3-way image classification set "SAM_predictions_BBox" from GitHub (rushikeshpawar22581/DLCV-Project2024-Automated_prompt_extraction_for_SAM); label vocabulary: benign, malignant, normal.

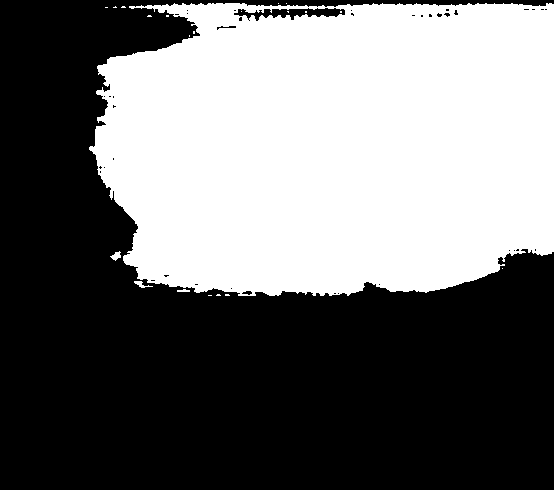
Label: normal

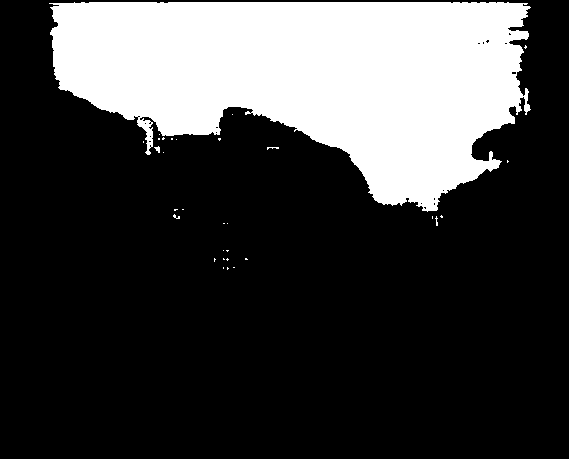
Label: malignant

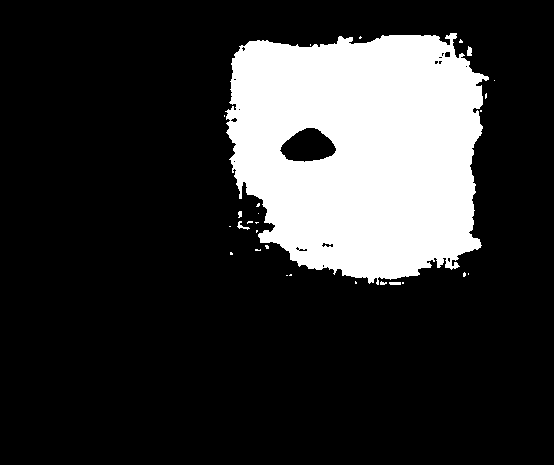
Label: benign

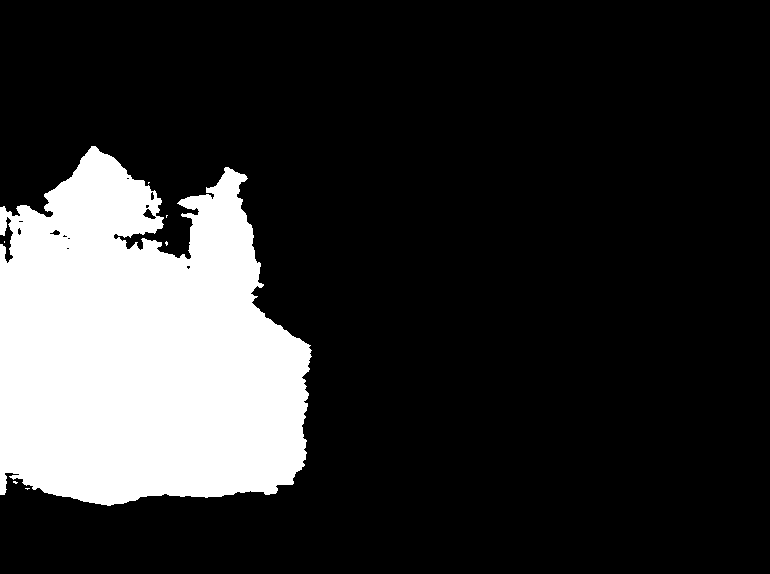
Label: normal

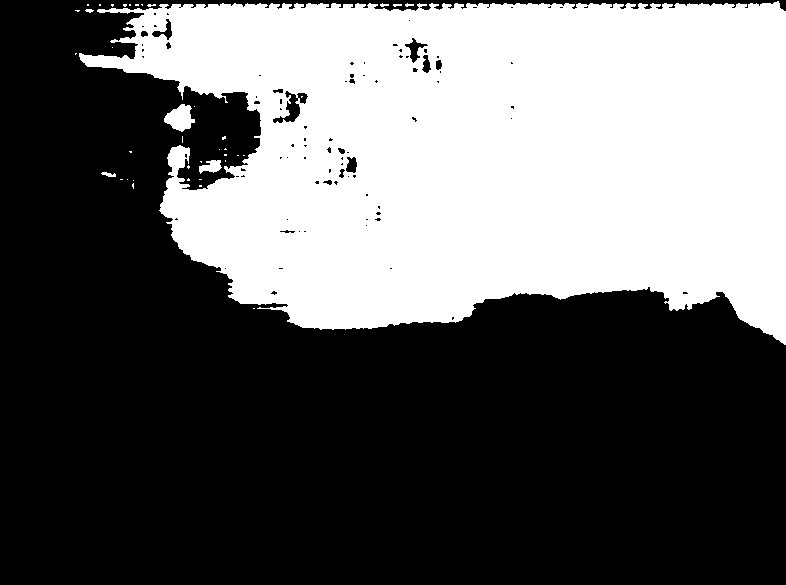
Label: malignant

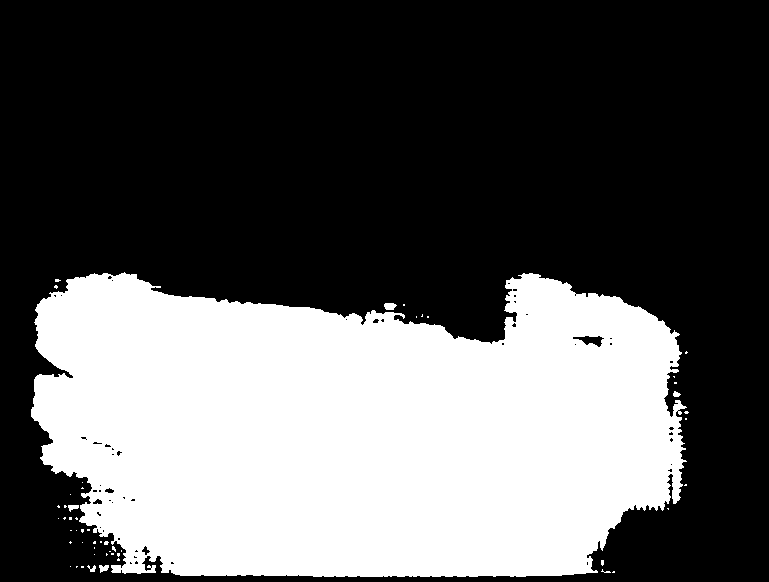
Label: benign
